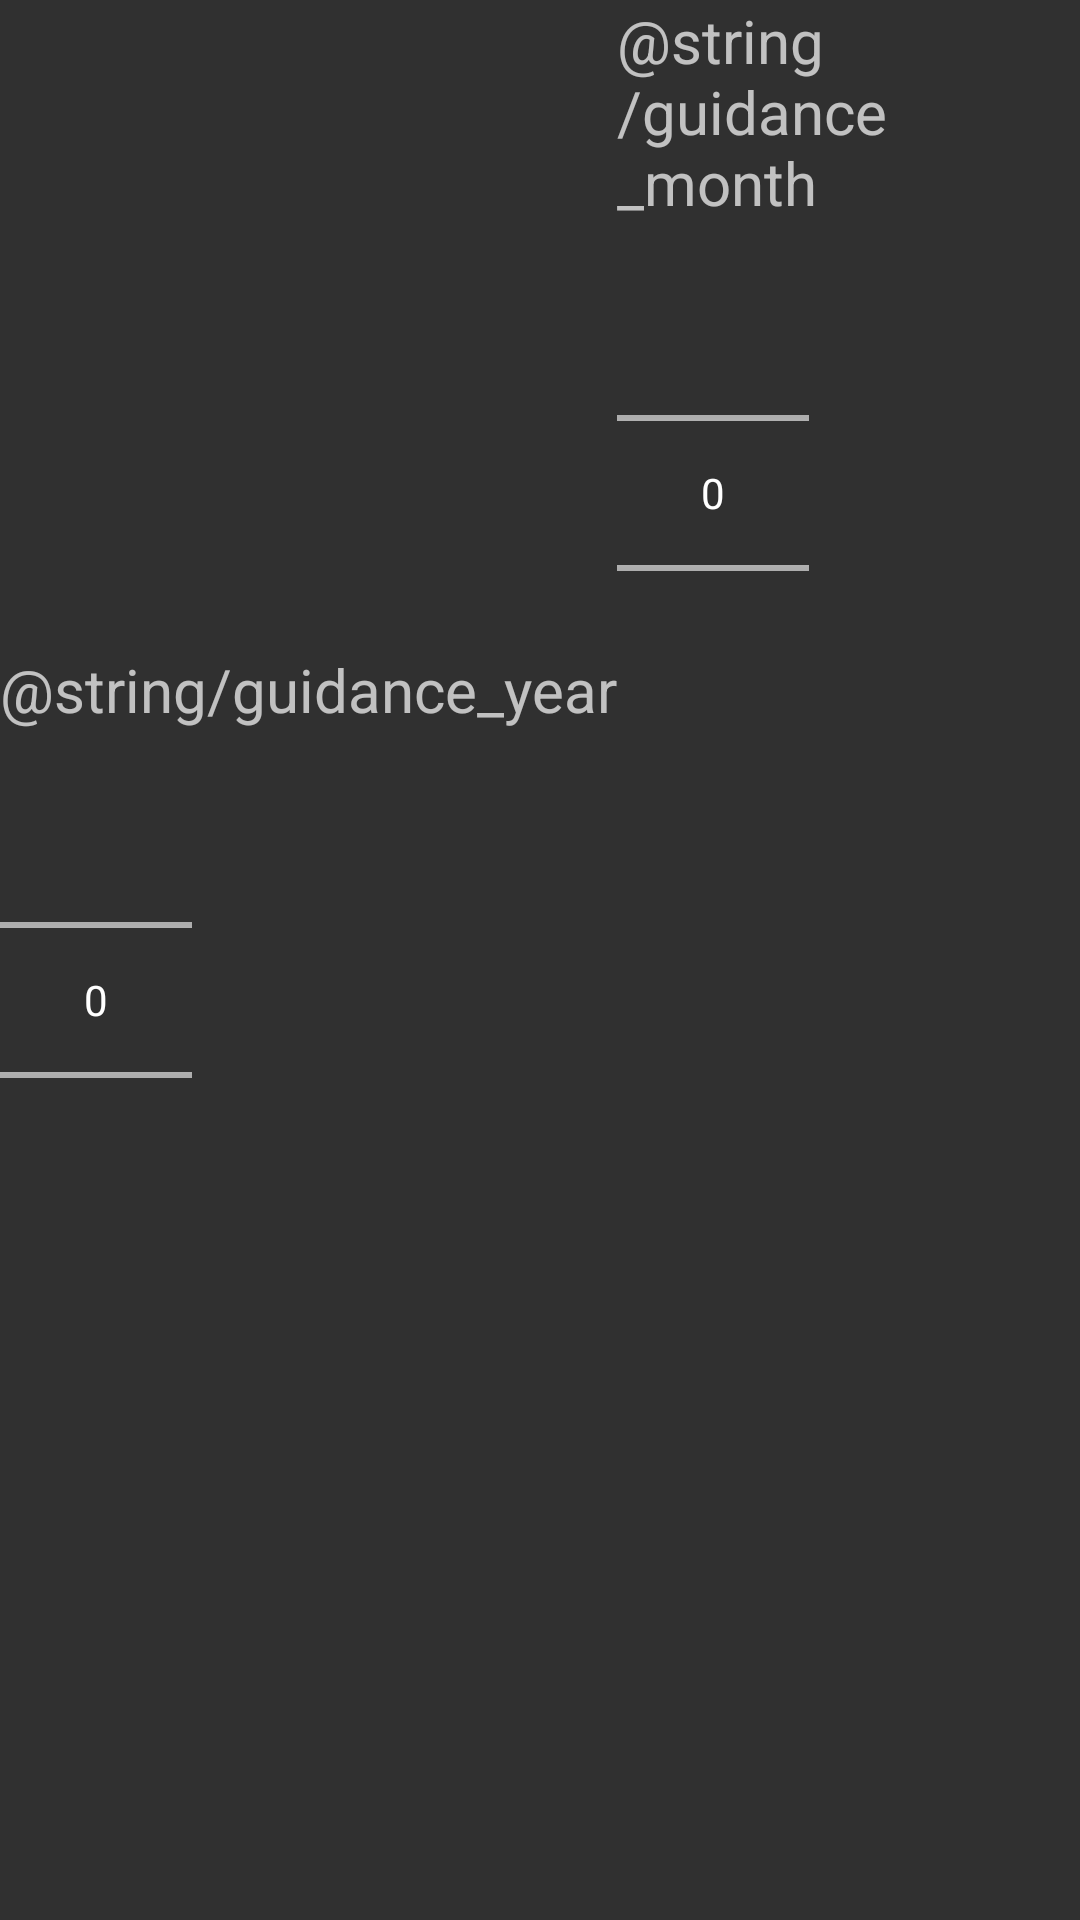

Android layout source for this screen:
<!-- AndroidManifest.xml: application theme AppTheme -->
<!-- res/layout/year_month_pair.xml -->
<?xml version="1.0" encoding="utf-8"?>
<LinearLayout
    xmlns:android="http://schemas.android.com/apk/res/android"
    android:layout_width="match_parent"
    android:layout_height="wrap_content"
    android:gravity="center"
    android:orientation="horizontal">

    <LinearLayout
        android:id="@+id/llColumnYear"
        android:layout_width="wrap_content"
        android:layout_height="wrap_content"
        android:orientation="vertical">

        <TextView
            android:layout_width="wrap_content"
            android:layout_height="wrap_content"
            android:layout_gravity="center"
            android:text="@string/guidance_year"
            android:textSize="20sp"/>

        <NumberPicker
            android:id="@+id/pickerYear"
            android:layout_width="wrap_content"
            android:layout_height="wrap_content"/>
    </LinearLayout>

    <LinearLayout
        android:id="@+id/llColumnMonth"
        android:layout_width="wrap_content"
        android:layout_height="fill_parent"
        android:orientation="vertical">

        <TextView
            android:layout_width="wrap_content"
            android:layout_height="wrap_content"
            android:layout_gravity="center"
            android:text="@string/guidance_month"
            android:textSize="20sp"/>

        <NumberPicker
            android:id="@+id/pickerMonth"
            android:layout_height="wrap_content"
            android:layout_width="wrap_content"/>

    </LinearLayout>

</LinearLayout>
<!-- resources referenced by this layout -->
<resources>
  <style name="AppTheme" parent="Theme.AppCompat.NoActionBar">
          
          // Lollipop前のversionでは反映されない?
      </style>
</resources>
